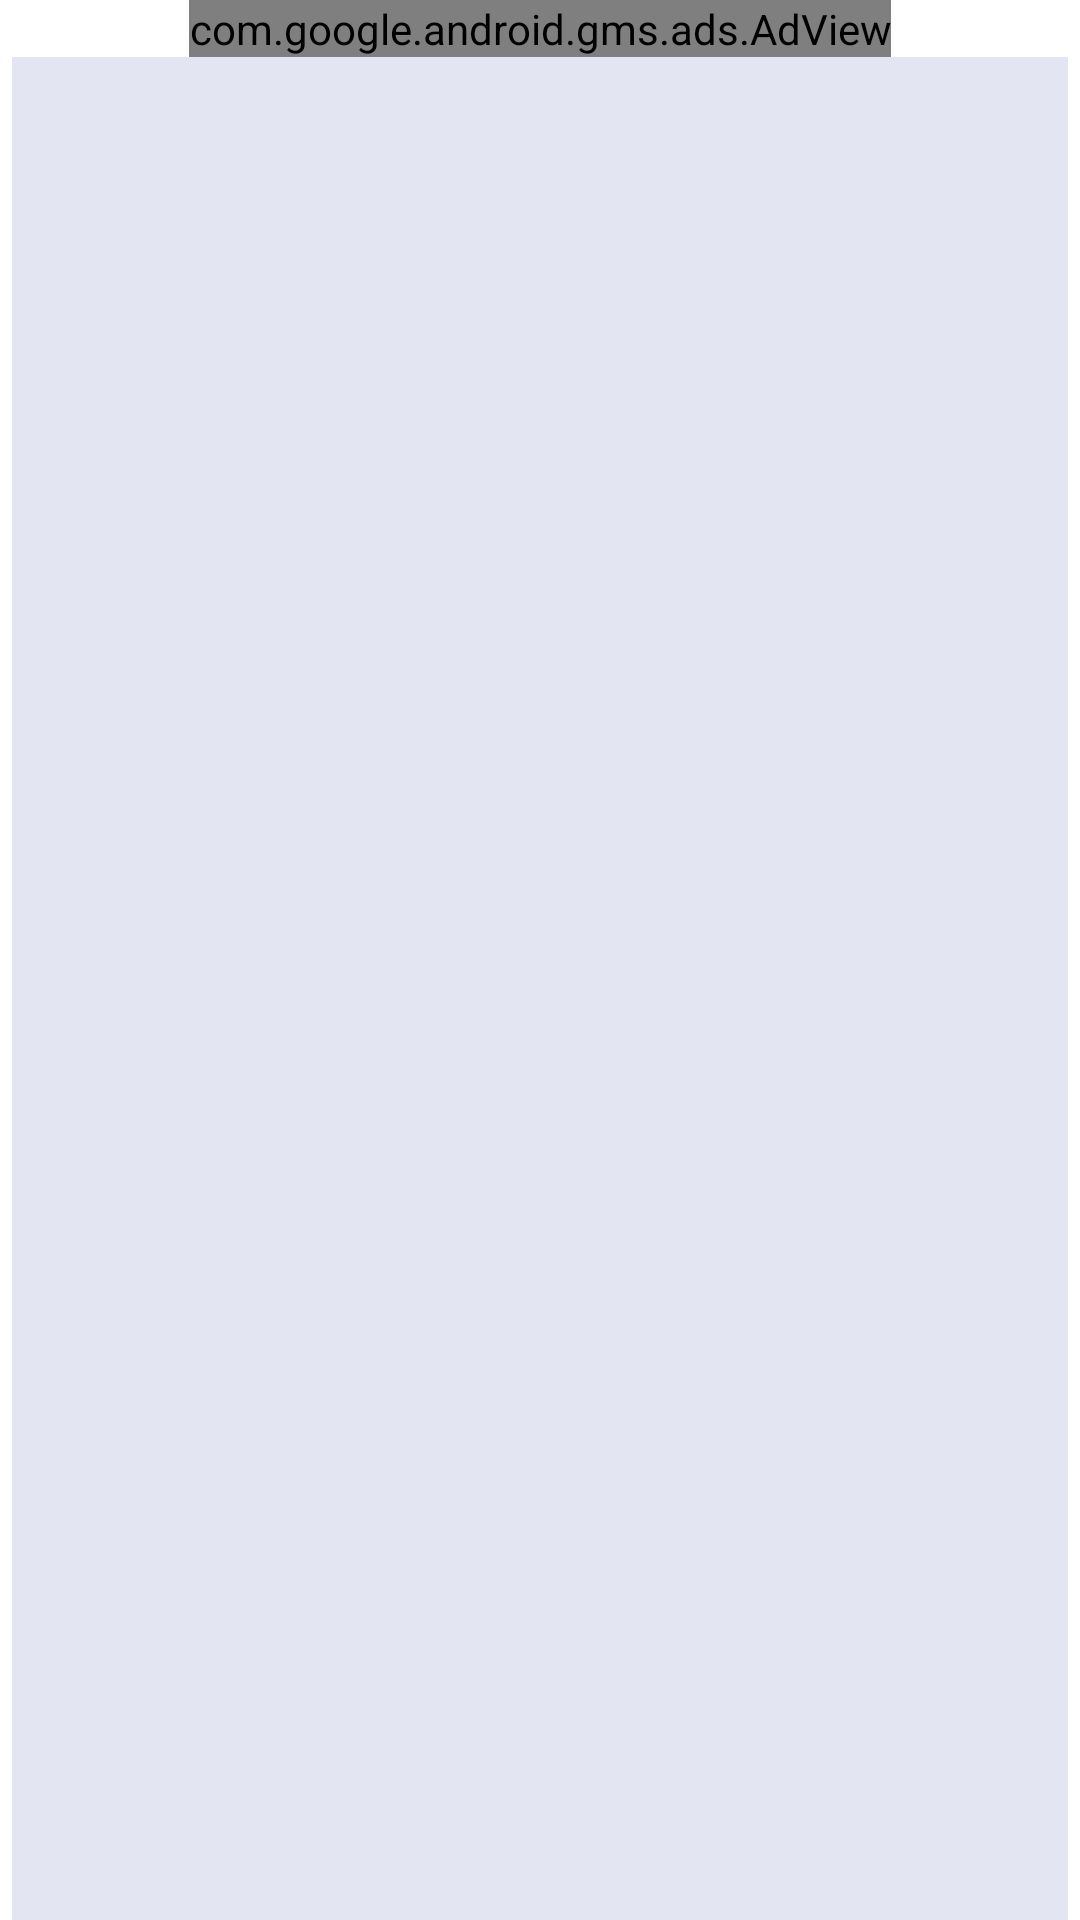

Here is an Android app screen rendered from its layout file. Give the layout XML and the strings, colors and styles it references.
<!-- AndroidManifest.xml: application theme Theme.AshesLiveScore -->
<!-- res/layout/activity_australia_squad.xml -->
<?xml version="1.0" encoding="utf-8"?>
<androidx.constraintlayout.widget.ConstraintLayout
    xmlns:android="http://schemas.android.com/apk/res/android"
    xmlns:ads="http://schemas.android.com/apk/res-auto"
    xmlns:app="http://schemas.android.com/apk/res-auto"
    xmlns:tools="http://schemas.android.com/tools"
    android:layout_width="match_parent"
    android:layout_height="match_parent"
    tools:context=".AustraliaSquad">

        <androidx.constraintlayout.widget.ConstraintLayout
            android:id="@+id/constraintLayout"
            android:layout_width="0dp"
            android:layout_height="wrap_content"
            android:layout_marginStart="1dp"
            android:layout_marginEnd="1dp"
            ads:layout_constraintEnd_toEndOf="parent"
            ads:layout_constraintStart_toStartOf="parent"
            ads:layout_constraintTop_toTopOf="parent">

                <com.google.android.gms.ads.AdView
                    android:id="@+id/adView"
                    android:layout_width="wrap_content"
                    android:layout_height="wrap_content"
                    android:layout_alignParentBottom="true"
                    android:layout_centerHorizontal="true"
                    android:layout_marginStart="8dp"
                    android:layout_marginEnd="8dp"
                    ads:adSize="BANNER"
                    ads:adUnitId="ca-app-pub-3940256099942544/6300978111"
                    ads:layout_constraintEnd_toEndOf="parent"
                    ads:layout_constraintStart_toStartOf="parent"
                    ads:layout_constraintTop_toTopOf="parent" />
        </androidx.constraintlayout.widget.ConstraintLayout>

        <androidx.constraintlayout.widget.ConstraintLayout
            android:id="@+id/constraintLayout2"
            android:layout_width="0dp"
            android:layout_height="0dp"
            ads:layout_constraintBottom_toBottomOf="parent"
            ads:layout_constraintEnd_toEndOf="parent"
            ads:layout_constraintStart_toStartOf="parent"
            ads:layout_constraintTop_toBottomOf="@+id/constraintLayout">

                <androidx.recyclerview.widget.RecyclerView
                    android:id="@+id/recycler_view_australia"
                    android:layout_width="match_parent"
                    android:layout_height="match_parent"
                    android:layout_marginStart="4dp"
                    android:layout_marginEnd="4dp"
                    android:background="#E4E5F3"
                    android:divider="@null"
                    android:orientation="vertical"
                    ads:layout_constraintBottom_toBottomOf="parent"
                    ads:layout_constraintEnd_toEndOf="parent"
                    ads:layout_constraintStart_toStartOf="parent"
                    ads:layout_constraintTop_toTopOf="parent"
                    app:layoutManager="androidx.recyclerview.widget.LinearLayoutManager"
                    app:reverseLayout="false" />

        </androidx.constraintlayout.widget.ConstraintLayout>


</androidx.constraintlayout.widget.ConstraintLayout>
<!-- resources referenced by this layout -->
<resources>
  <style name="Theme.AshesLiveScore" parent="Theme.MaterialComponents.DayNight.DarkActionBar">
          
          <item name="colorPrimary">@color/purple_500</item>
          <item name="colorPrimaryVariant">@color/purple_700</item>
          <item name="colorOnPrimary">@color/white</item>
          
          <item name="colorSecondary">@color/teal_200</item>
          <item name="colorSecondaryVariant">@color/teal_700</item>
          <item name="colorOnSecondary">@color/black</item>
          
          <item name="android:statusBarColor" tools:targetApi="l">?attr/colorPrimaryVariant</item>
          
      </style>
  <!-- not gathered from this repository: default colours our renderer supplied (Android Studio template values) -->
  <color name="purple_500">#FF6200EE</color>
  <color name="purple_700">#FF3700B3</color>
  <color name="teal_200">#FF03DAC5</color>
  <color name="teal_700">#FF018786</color>
  <color name="black">#FF000000</color>
  <color name="white">#FFFFFFFF</color>
</resources>
